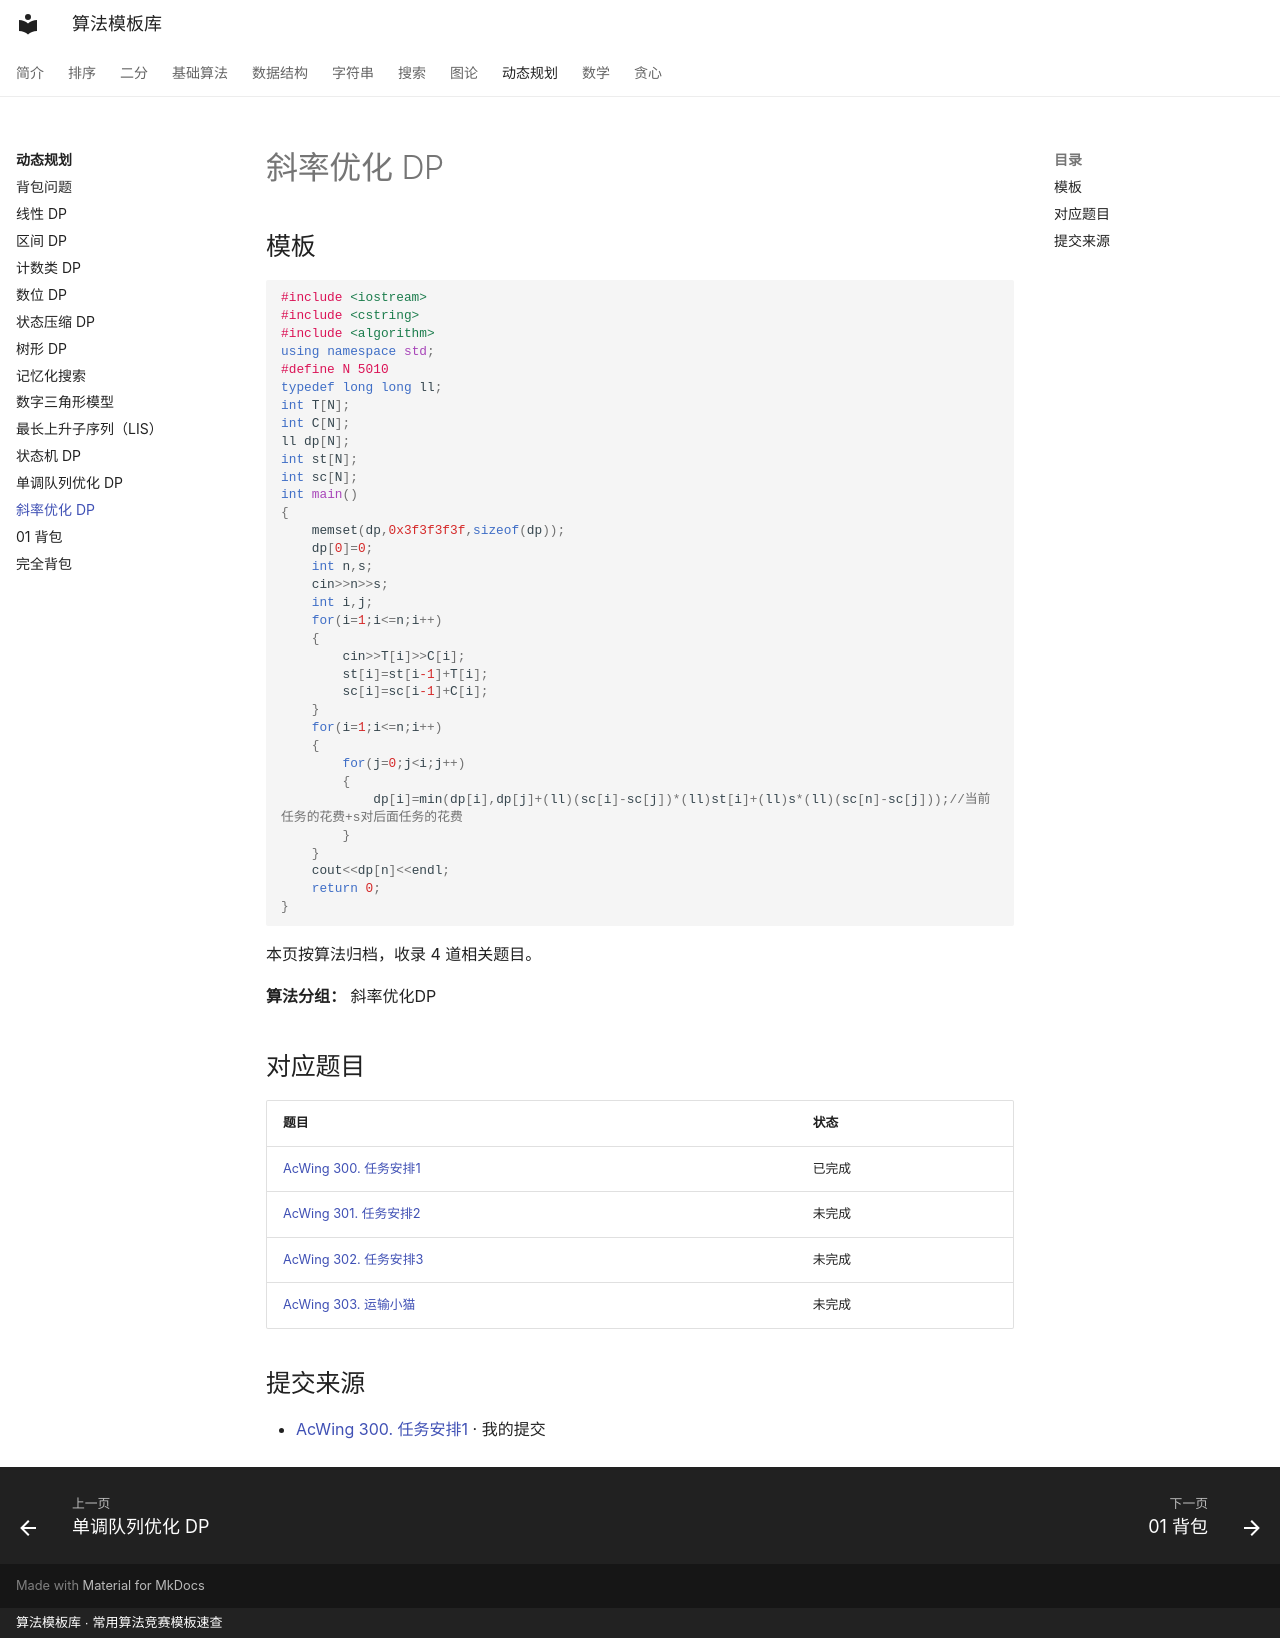

repository: xirneJ/algorithm-templates · page: dp/slope-optimization-dp/index.html · generator: mkdocs · copyright: 算法模板库 · 常用算法竞赛模板速查

---
title: "斜率优化 DP"
description: "算法分类：动态规划"
tags:
  - 算法模板
  - "动态规划"
---

# 斜率优化 DP

## 模板

```cpp
#include <iostream>
#include <cstring>
#include <algorithm>
using namespace std;
#define N 5010
typedef long long ll;
int T[N];
int C[N];
ll dp[N];
int st[N];
int sc[N];
int main()
{
    memset(dp,0x3f3f3f3f,sizeof(dp));
    dp[0]=0;
    int n,s;
    cin>>n>>s;
    int i,j;
    for(i=1;i<=n;i++)
    {
        cin>>T[i]>>C[i];
        st[i]=st[i-1]+T[i];
        sc[i]=sc[i-1]+C[i];
    }
    for(i=1;i<=n;i++)
    {
        for(j=0;j<i;j++)
        {
            dp[i]=min(dp[i],dp[j]+(ll)(sc[i]-sc[j])*(ll)st[i]+(ll)s*(ll)(sc[n]-sc[j]));//当前任务的花费+s对后面任务的花费
        }
    }
    cout<<dp[n]<<endl;
    return 0;
}
```

本页按算法归档，收录 4 道相关题目。

**算法分组：** 斜率优化DP

## 对应题目

| 题目 | 状态 |
| --- | --- |
| [AcWing 300. 任务安排1](../problems/dp/1464.md) | 已完成 |
| [AcWing 301. 任务安排2](../problems/dp/1465.md) | 未完成 |
| [AcWing 302. 任务安排3](../problems/dp/1466.md) | 未完成 |
| [AcWing 303. 运输小猫](../problems/dp/1467.md) | 未完成 |

## 提交来源

- [AcWing 300. 任务安排1](https://www.acwing.com/activity/content/code/content/9973629/) · 我的提交
